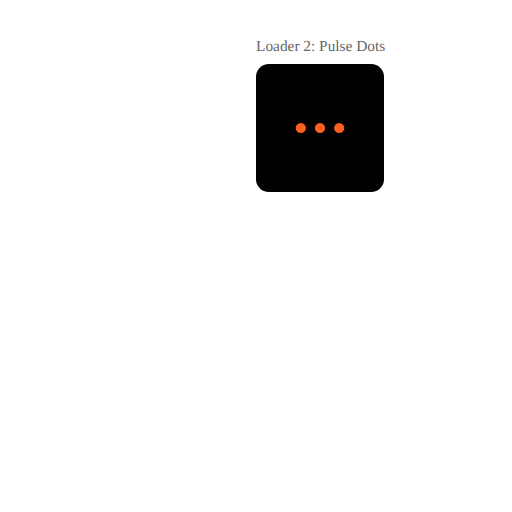
t = 0.00 s
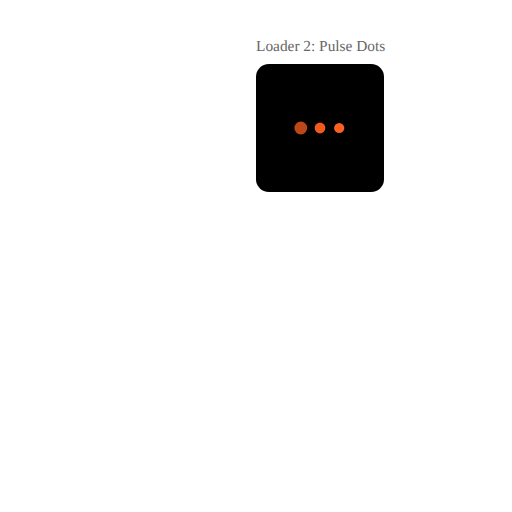
t = 0.25 s
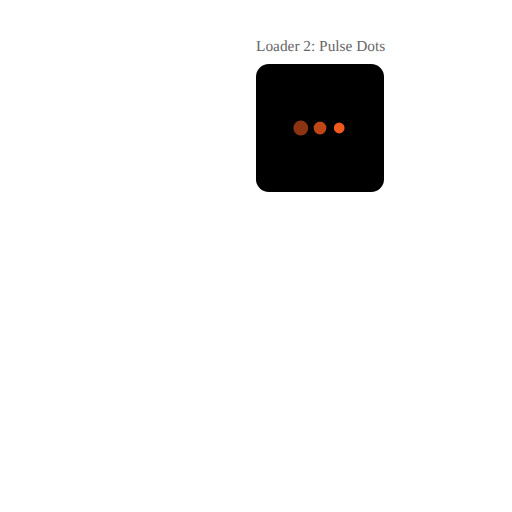
t = 0.45 s
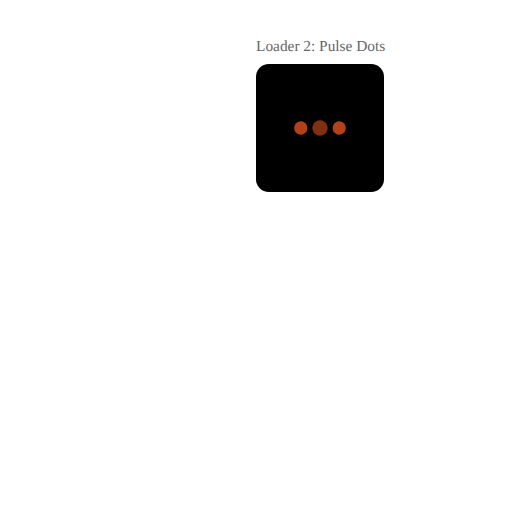
t = 0.70 s
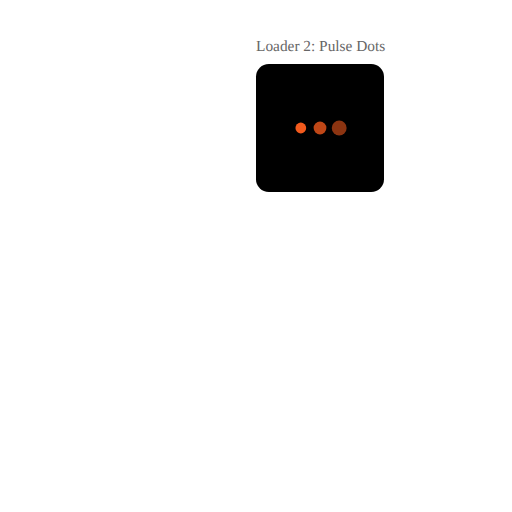
t = 0.95 s
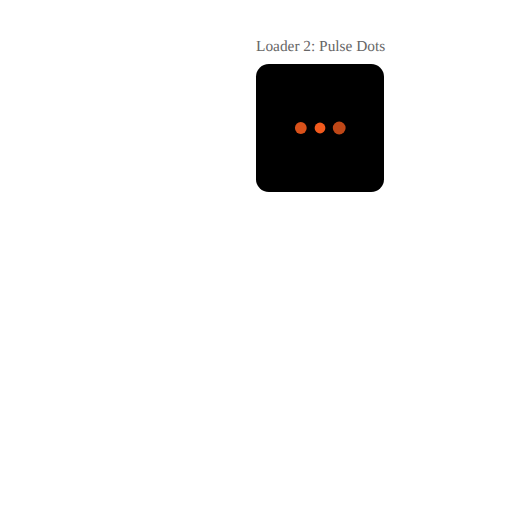
t = 1.15 s

The animated SVG that drew these frames (rendered in a browser with its animation timeline set to each time). Animation: 6 SMIL elements (animate=6); one cycle of 1.40 s, repeats indefinitely.

<svg xmlns="http://www.w3.org/2000/svg" viewBox="0 0 400 400">

  <!-- Loader 2: Pulse Dots -->
  <g transform="translate(200,50)">
    <text x="0" y="-10" fill="#666" font-size="12">Loader 2: Pulse Dots</text>
    <rect width="100" height="100" fill="#000000" rx="10"/>
    <circle cx="35" cy="50" r="4" fill="#FF5F1F">
      <animate attributeName="r" values="4;6;4" dur="1s" repeatCount="indefinite"/>
      <animate attributeName="opacity" values="1;0.5;1" dur="1s" repeatCount="indefinite"/>
    </circle>
    <circle cx="50" cy="50" r="4" fill="#FF5F1F">
      <animate attributeName="r" values="4;6;4" dur="1s" begin="0.2s" repeatCount="indefinite"/>
      <animate attributeName="opacity" values="1;0.5;1" dur="1s" begin="0.2s" repeatCount="indefinite"/>
    </circle>
    <circle cx="65" cy="50" r="4" fill="#FF5F1F">
      <animate attributeName="r" values="4;6;4" dur="1s" begin="0.4s" repeatCount="indefinite"/>
      <animate attributeName="opacity" values="1;0.5;1" dur="1s" begin="0.4s" repeatCount="indefinite"/>
    </circle>
  </g>
  </svg>